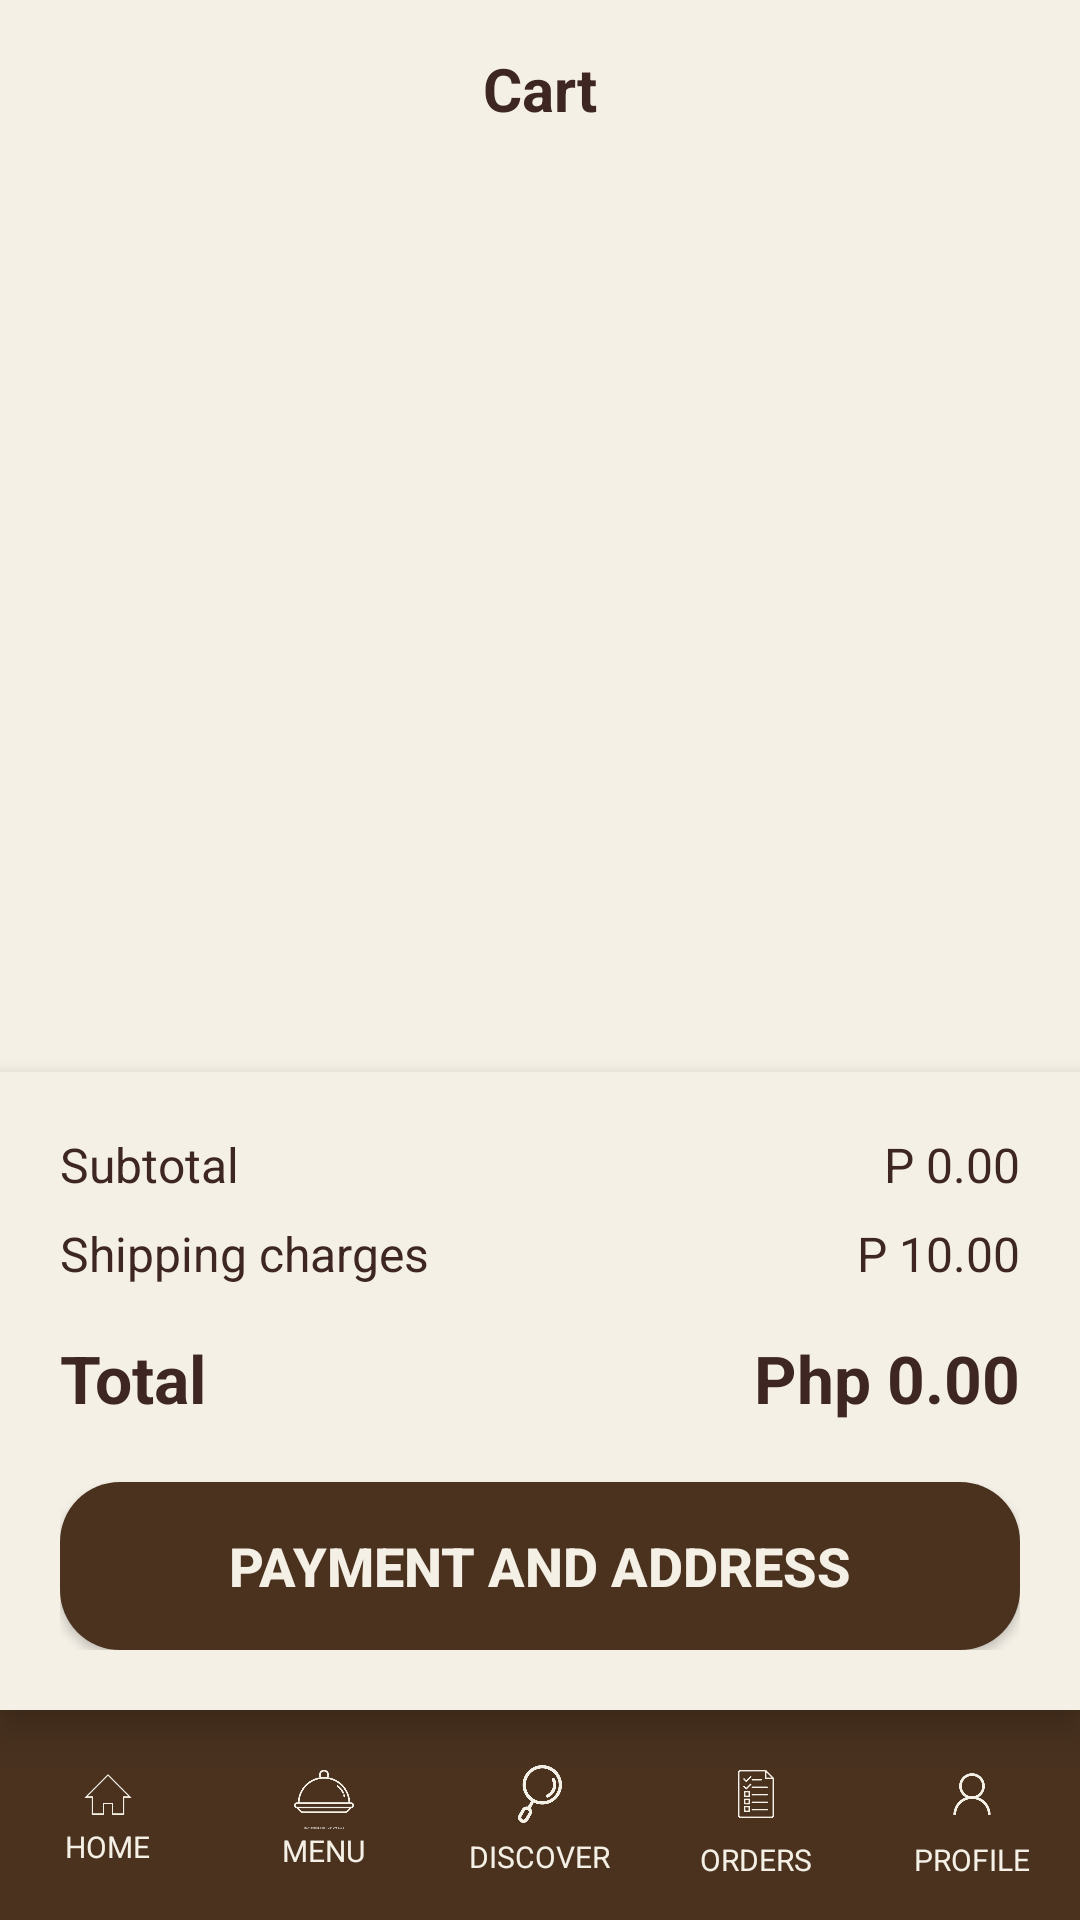

Here is an Android app screen rendered from its layout file. Give the layout XML and the strings, colors and styles it references.
<!-- AndroidManifest.xml: application theme Theme.Streat_Cafe -->
<!-- res/layout/activity_cart.xml -->
<?xml version="1.0" encoding="utf-8"?>
<androidx.constraintlayout.widget.ConstraintLayout xmlns:android="http://schemas.android.com/apk/res/android"
    xmlns:app="http://schemas.android.com/apk/res-auto"
    xmlns:tools="http://schemas.android.com/tools"
    android:id="@+id/main"
    android:layout_width="match_parent"
    android:layout_height="match_parent"
    android:background="@color/bg_cream"
    tools:context=".Cart">

    <androidx.constraintlayout.widget.ConstraintLayout
        android:id="@+id/topBar"
        android:layout_width="match_parent"
        android:layout_height="wrap_content"
        android:padding="16dp"
        app:layout_constraintEnd_toEndOf="parent"
        app:layout_constraintStart_toStartOf="parent"
        app:layout_constraintTop_toTopOf="parent">

        <TextView
            android:layout_width="wrap_content"
            android:layout_height="wrap_content"
            android:text="Cart"
            android:textColor="@color/dark_brown"
            android:textSize="20sp"
            android:textStyle="bold"
            app:layout_constraintBottom_toBottomOf="parent"
            app:layout_constraintEnd_toEndOf="parent"
            app:layout_constraintStart_toStartOf="parent"
            app:layout_constraintTop_toTopOf="parent" />

    </androidx.constraintlayout.widget.ConstraintLayout>

    <LinearLayout
        android:id="@+id/emptyState"
        android:layout_width="wrap_content"
        android:layout_height="wrap_content"
        android:gravity="center"
        android:orientation="vertical"
        android:visibility="gone"
        app:layout_constraintBottom_toTopOf="@+id/bottomNav"
        app:layout_constraintEnd_toEndOf="parent"
        app:layout_constraintStart_toStartOf="parent"
        app:layout_constraintTop_toBottomOf="@+id/topBar">

        <TextView
            android:layout_width="wrap_content"
            android:layout_height="wrap_content"
            android:text="You haven't added anything yet."
            android:textColor="@color/dark_brown"
            android:textSize="18sp"
            android:textStyle="bold" />

        <androidx.appcompat.widget.AppCompatButton
            android:id="@+id/btnOrderNow"
            android:layout_width="wrap_content"
            android:layout_height="wrap_content"
            android:layout_marginTop="24dp"
            android:background="@drawable/bg_option_selected"
            android:paddingHorizontal="32dp"
            android:text="ORDER NOW"
            android:textColor="@color/text_white_cream"
            android:textStyle="bold" />
    </LinearLayout>

    <androidx.core.widget.NestedScrollView
        android:id="@+id/cartContent"
        android:layout_width="match_parent"
        android:layout_height="0dp"
        android:fillViewport="true"
        android:visibility="visible"
        app:layout_constraintBottom_toTopOf="@+id/summarySection"
        app:layout_constraintTop_toBottomOf="@id/topBar">

        <LinearLayout
            android:id="@+id/cartItemsList"
            android:layout_width="match_parent"
            android:layout_height="wrap_content"
            android:orientation="vertical"
            android:paddingVertical="8dp" />
    </androidx.core.widget.NestedScrollView>

    <LinearLayout
        android:id="@+id/summarySection"
        android:layout_width="match_parent"
        android:layout_height="wrap_content"
        android:background="@color/bg_cream"
        android:elevation="8dp"
        android:orientation="vertical"
        android:padding="20dp"
        android:visibility="visible"
        app:layout_constraintBottom_toTopOf="@+id/bottomNav">

        <RelativeLayout
            android:layout_width="match_parent"
            android:layout_height="wrap_content">
            <TextView android:layout_width="wrap_content" android:layout_height="wrap_content" android:text="Subtotal" android:textColor="@color/dark_brown" android:textSize="16sp"/>
            <TextView android:id="@+id/tvSubtotal" android:layout_width="wrap_content" android:layout_height="wrap_content" android:layout_alignParentEnd="true" android:text="P 0.00" android:textColor="@color/dark_brown" android:textSize="16sp"/>
        </RelativeLayout>

        <RelativeLayout
            android:layout_width="match_parent"
            android:layout_height="wrap_content"
            android:layout_marginTop="8dp">
            <TextView android:layout_width="wrap_content" android:layout_height="wrap_content" android:text="Shipping charges" android:textColor="@color/dark_brown" android:textSize="16sp"/>
            <TextView android:id="@+id/tvShipping" android:layout_width="wrap_content" android:layout_height="wrap_content" android:layout_alignParentEnd="true" android:text="P 10.00" android:textColor="@color/dark_brown" android:textSize="16sp"/>
        </RelativeLayout>

        <RelativeLayout
            android:layout_width="match_parent"
            android:layout_height="wrap_content"
            android:layout_marginTop="16dp">
            <TextView android:layout_width="wrap_content" android:layout_height="wrap_content" android:text="Total" android:textColor="@color/dark_brown" android:textSize="22sp" android:textStyle="bold"/>
            <TextView android:id="@+id/tvTotal" android:layout_width="wrap_content" android:layout_height="wrap_content" android:layout_alignParentEnd="true" android:text="Php 0.00" android:textColor="@color/dark_brown" android:textSize="22sp" android:textStyle="bold"/>
        </RelativeLayout>

        <androidx.appcompat.widget.AppCompatButton
            android:id="@+id/btnCheckout"
            android:layout_width="match_parent"
            android:layout_height="56dp"
            android:layout_marginTop="20dp"
            android:background="@drawable/bg_option_selected"
            android:text="Payment and Address"
            android:textColor="@color/text_white_cream"
            android:textSize="18sp"
            android:textStyle="bold" />
    </LinearLayout>

    <LinearLayout
        android:id="@+id/bottomNav"
        android:layout_width="match_parent"
        android:layout_height="70dp"
        android:background="@color/card_brown"
        android:orientation="horizontal"
        android:gravity="center"
        app:layout_constraintBottom_toBottomOf="parent">

        <LinearLayout
            android:id="@+id/navHome"
            android:layout_width="0dp"
            android:layout_height="match_parent"
            android:layout_weight="1"
            android:background="?attr/selectableItemBackground"
            android:clickable="true"
            android:focusable="true"
            android:gravity="center"
            android:orientation="vertical">

            <ImageView
                android:layout_width="24dp"
                android:layout_height="21dp"
                android:src="@drawable/_407802_200_removebg_preview"
                app:tint="@color/text_white_cream" />
            <TextView android:layout_width="wrap_content" android:layout_height="wrap_content" android:text="HOME" android:textColor="@color/text_white_cream" android:textSize="10sp"/>
        </LinearLayout>

        <LinearLayout
            android:id="@+id/navMenu"
            android:layout_width="0dp"
            android:layout_height="match_parent"
            android:layout_weight="1"
            android:background="?attr/selectableItemBackground"
            android:clickable="true"
            android:focusable="true"
            android:gravity="center"
            android:orientation="vertical">
            <ImageView android:layout_width="24dp" android:layout_height="24dp" android:src="@drawable/waitress_icon_on_transparent_background_260nw_2342956133_removebg_preview" app:tint="@color/text_white_cream"/>
            <TextView android:layout_width="wrap_content" android:layout_height="wrap_content" android:text="MENU" android:textColor="@color/text_white_cream" android:textSize="10sp"/>
        </LinearLayout>

        <LinearLayout
            android:id="@+id/navDiscover"
            android:layout_width="0dp"
            android:layout_height="match_parent"
            android:layout_weight="1"
            android:background="?attr/selectableItemBackground"
            android:clickable="true"
            android:focusable="true"
            android:gravity="center"
            android:orientation="vertical">
            <ImageView android:layout_width="28dp" android:layout_height="28dp" android:src="@drawable/search_icon_isolated_on_white_background_creative_modern_logo_vector_removebg_preview" app:tint="@color/text_white_cream"/>
            <TextView android:layout_width="wrap_content" android:layout_height="wrap_content" android:text="DISCOVER" android:textColor="@color/text_white_cream" android:textSize="10sp"/>
        </LinearLayout>

        <LinearLayout
            android:id="@+id/navOrders"
            android:layout_width="0dp"
            android:layout_height="match_parent"
            android:layout_weight="1"
            android:background="?attr/selectableItemBackground"
            android:clickable="true"
            android:focusable="true"
            android:gravity="center"
            android:orientation="vertical">
            <ImageView android:layout_width="30dp" android:layout_height="30dp" android:src="@drawable/order_button" app:tint="@color/text_white_cream"/>
            <TextView android:layout_width="wrap_content" android:layout_height="wrap_content" android:text="ORDERS" android:textColor="@color/text_white_cream" android:textSize="10sp"/>
        </LinearLayout>

        <LinearLayout
            android:id="@+id/navProfile"
            android:layout_width="0dp"
            android:layout_height="match_parent"
            android:layout_weight="1"
            android:clickable="true"
            android:focusable="true"
            android:gravity="center"
            android:orientation="vertical">
            <ImageView android:layout_width="30dp" android:layout_height="30dp" android:src="@drawable/istockphoto_1225790722_612x612_removebg_preview" app:tint="@color/text_white_cream"/>
            <TextView android:layout_width="wrap_content" android:layout_height="wrap_content" android:text="PROFILE" android:textColor="@color/text_white_cream" android:textSize="10sp"/>
        </LinearLayout>
    </LinearLayout>

</androidx.constraintlayout.widget.ConstraintLayout>
<!-- resources referenced by this layout -->
<resources>
  <color name="bg_cream">#F5F0E6</color>
  <color name="card_brown">#4A321F</color>
  <color name="dark_brown">#3E2723</color>
  <color name="text_white_cream">#F5F0E6</color>
  <!-- drawable _407802_200_removebg_preview: png bitmap (drawable, 5829 bytes) -->
  <!-- drawable bg_option_selected (drawable) -->
  <?xml version="1.0" encoding="utf-8"?>
  <shape xmlns:android="http://schemas.android.com/apk/res/android">
      <solid android:color="#4A321F" />
      <corners android:radius="20dp" />
  </shape>
  <!-- drawable istockphoto_1225790722_612x612_removebg_preview: png bitmap (drawable, 37681 bytes) -->
  <!-- drawable order_button: png bitmap (drawable, 37867 bytes) -->
  <!-- drawable search_icon_isolated_on_white_background_creative_modern_logo_vector_removebg_preview: png bitmap (drawable, 46898 bytes) -->
  <!-- drawable waitress_icon_on_transparent_background_260nw_2342956133_removebg_preview: png bitmap (drawable, 22585 bytes) -->
  <style name="Theme.Streat_Cafe" parent="Base.Theme.Streat_Cafe" />
  <style name="Base.Theme.Streat_Cafe" parent="Theme.Material3.DayNight.NoActionBar">
          
          <item name="colorPrimary">@color/dark_brown</item>
          <item name="android:windowBackground">@color/bg_cream</item>
          <item name="android:textColorPrimary">@color/dark_brown</item>
      </style>
</resources>
